The GitHub repository SiddhiDeshmukh310/CardioScan contains a labelled image folder "ecg_images" with 2 categories: abnormal, normal. Examples follow, each with its label.

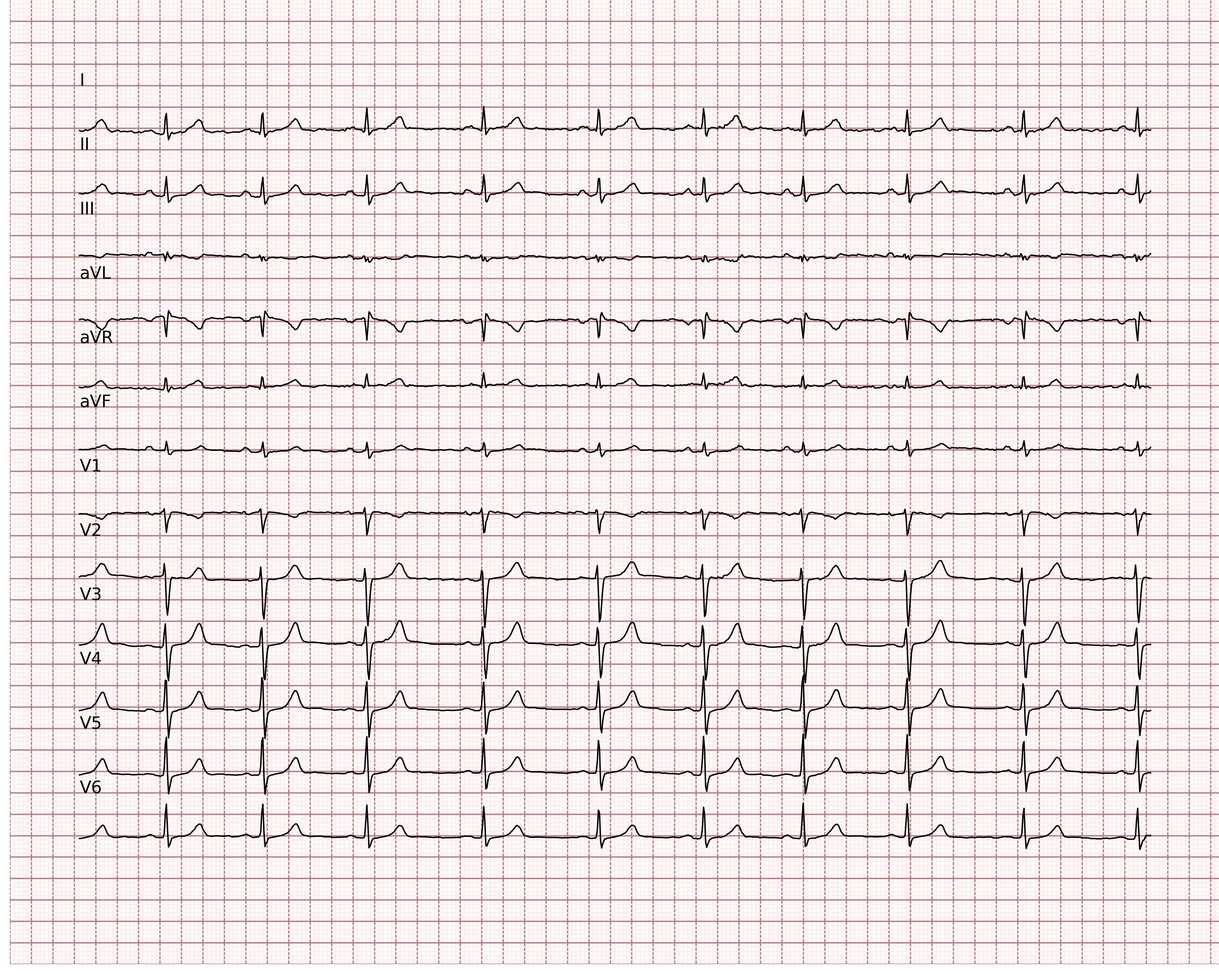
Label: normal

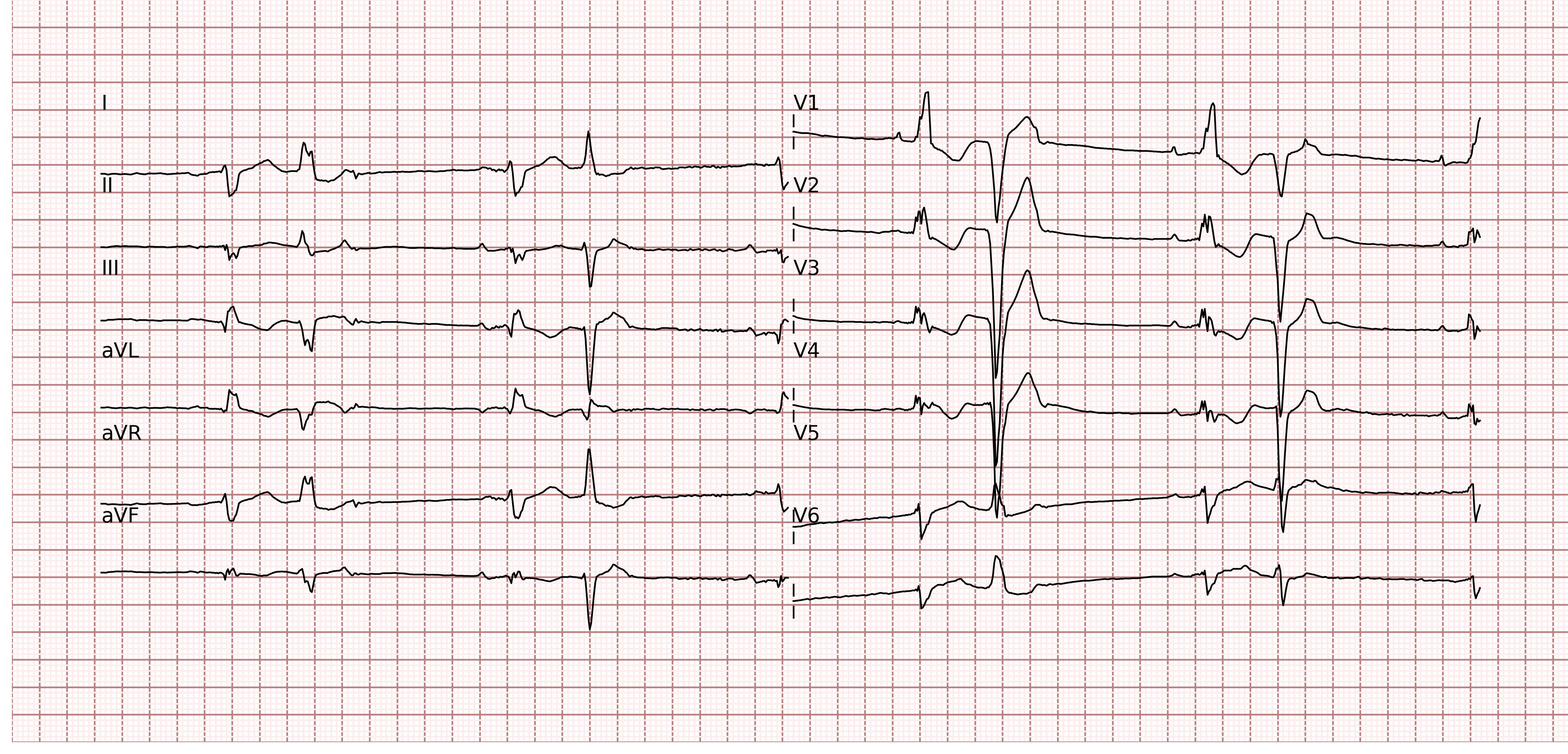
Label: abnormal

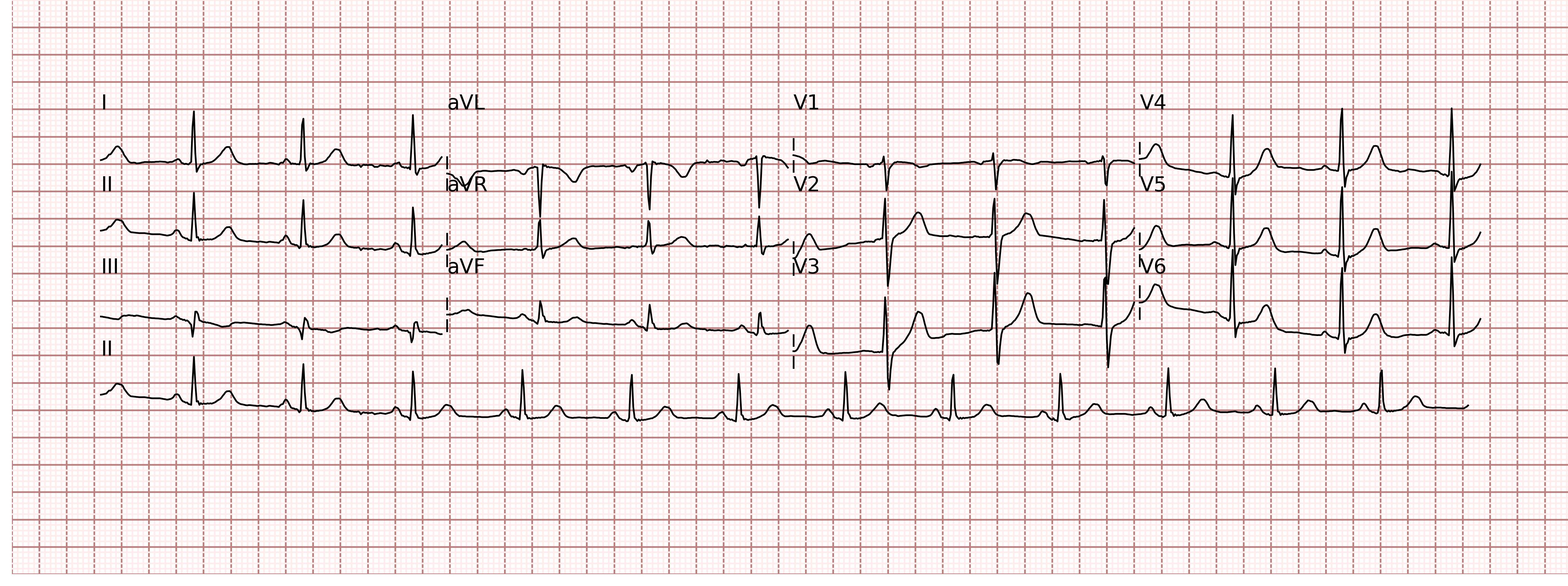
Label: normal

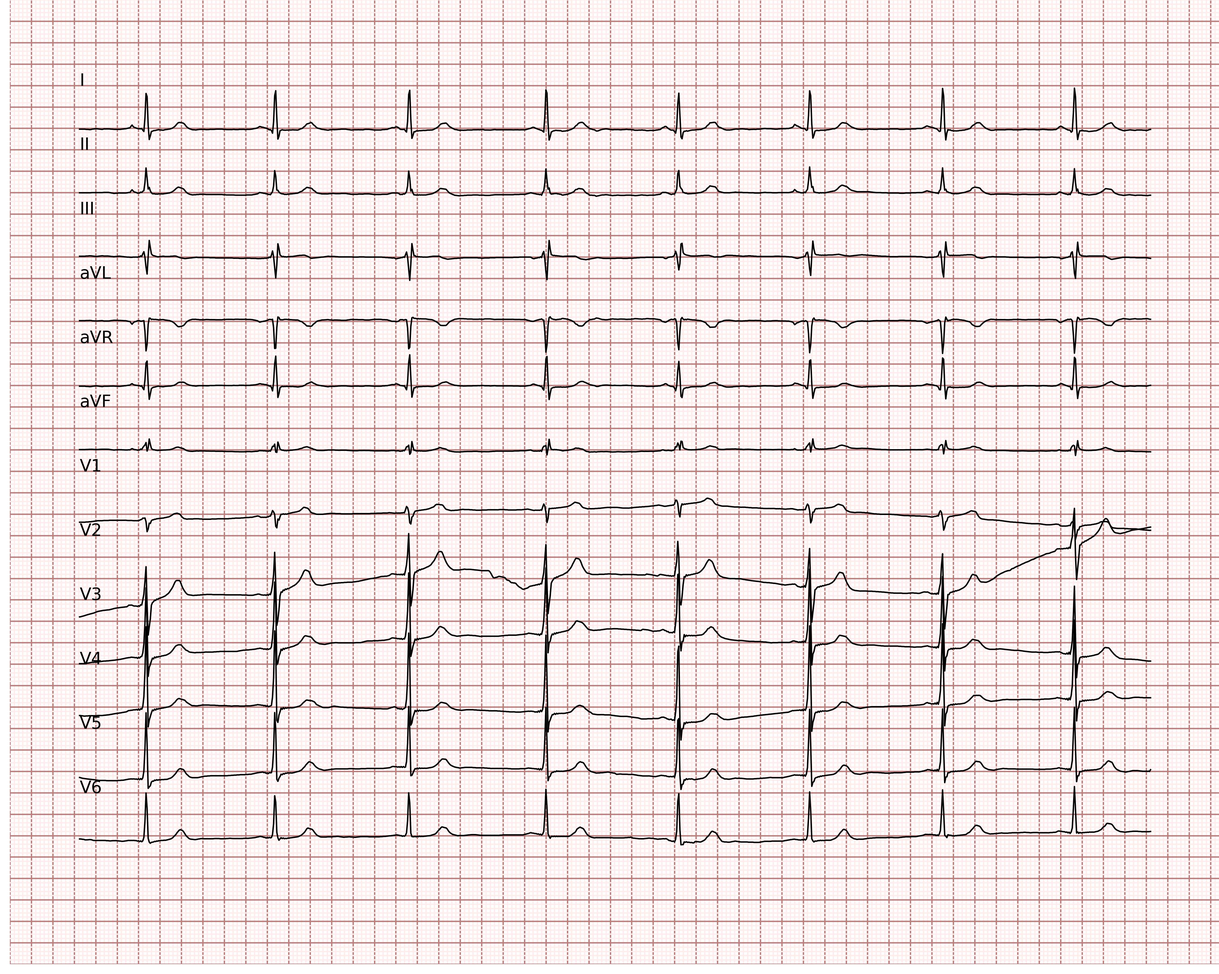
Label: normal

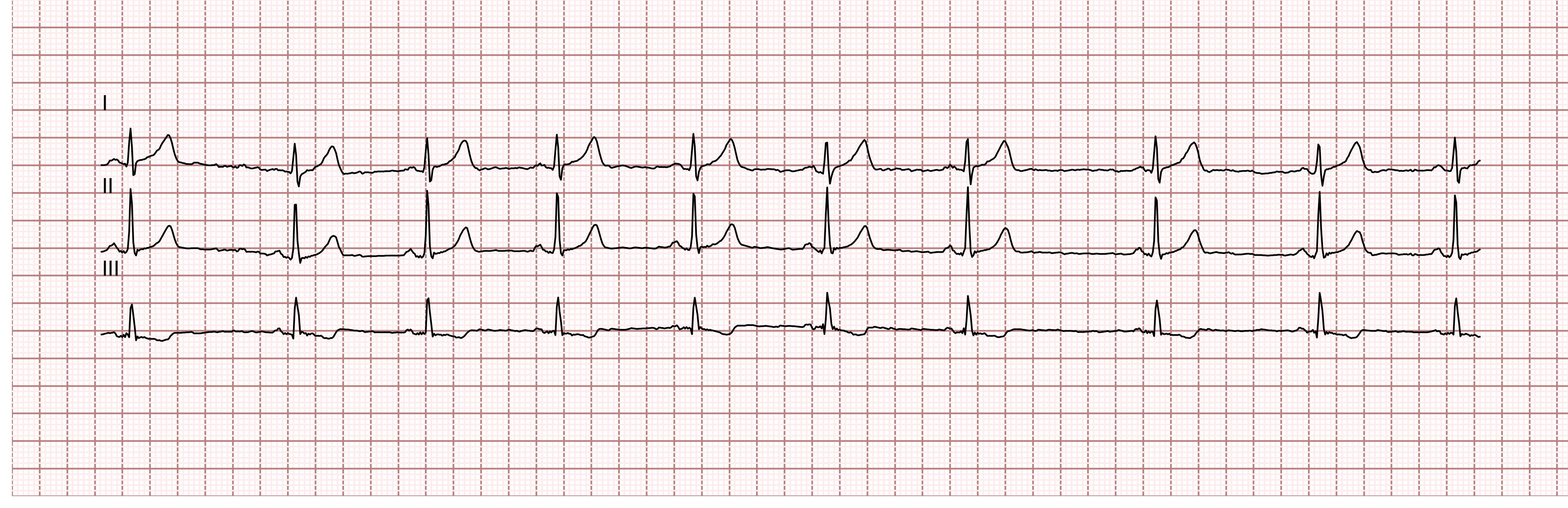
Label: abnormal

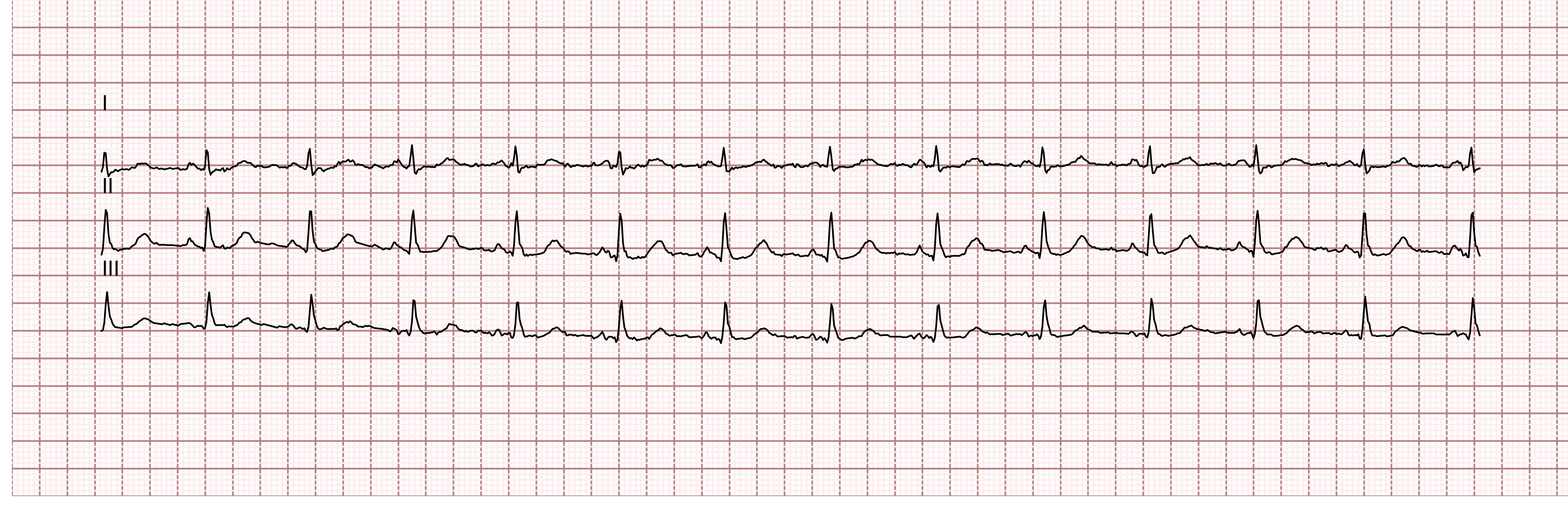
Label: normal
